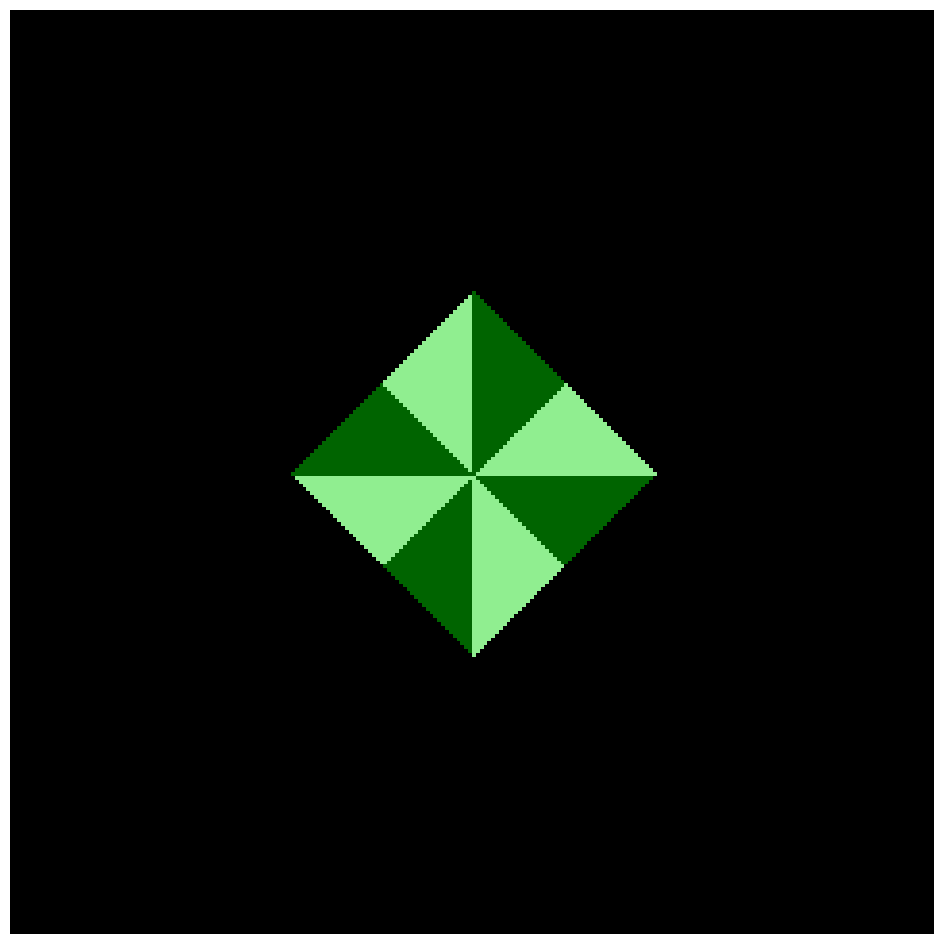

This figure's Python source:
import numpy as np
import matplotlib.pyplot as plt
import matplotlib.colors as mcolors
from matplotlib.animation import FuncAnimation

# Размер сетки
size = 240
grid = np.full((size, size), -1)  # Инициализация сетки значением -1 (пустое пространство)

# Центр сетки
center = size // 2

# Цвета
color_map = mcolors.ListedColormap(['black', 'lightgreen', 'darkgreen'])

# Размер ромба
inner_size = 48

# Рисуем темно-зеленый ромб с черными треугольниками внутри
for i in range(center - inner_size, center + inner_size):
    for j in range(center - inner_size, center + inner_size):
        if abs(i - center) + abs(j - center) < inner_size:
            dx = j - center
            dy = center - i
            # Определяем треугольники внутри ромба
            if dx >= 0 and dy >= 0:
                grid[i, j] = 0 if (dx > dy) else 2
            elif dx >= 0 and dy < 0:
                grid[i, j] = 0 if (abs(dy) > dx) else 2
            elif dx < 0 and dy >= 0:
                grid[i, j] = 2 if (abs(dx) > dy) else 0
            elif dx < 0 and dy < 0:
                grid[i, j] = 2 if (abs(dy) > abs(dx)) else 0

# Правила для клеточного автомата (A, B, C)
rules = {
    0: [(0, 2, 0, 2), (2, 0, 0, 1)],  # A -> C or B
    1: [(2, 2, 1, 0), (15, 2, 1, 0)],  # B -> A
    2: [(2, 0, -1, 1), (0, 15, -1, 1), (15, 2, -1, 1)]  # C -> A
}

# Список направлений для соседей (вверх, вниз, влево, вправо и диагонали)
neighbors_offsets = [(-1, 0), (1, 0), (0, -1), (0, 1), (-1, -1), (-1, 1), (1, -1), (1, 1)]

# Функция для подсчета соседей для конкретной клетки
def count_neighbors(i, j, grid):
    counts = [0, 0, 0]  # [0: для 0, 1: для 1, 2: для 2]
    
    # Проверяем соседей
    for di, dj in neighbors_offsets:
        ni, nj = i + di, j + dj
        if 0 <= ni < grid.shape[0] and 0 <= nj < grid.shape[1]:  # Проверяем, что сосед в пределах сетки
            state = grid[ni, nj]
            if state != -1:  # Если клетка активна (не пустая)
                counts[state] += 1
    return counts

# Обновление сетки по правилам
def update_grid(grid):
    new_grid = grid.copy()  # Копируем сетку, чтобы изменения не затронули текущие расчеты

    # Применяем правила только внутри ромба
    for i in range(center - inner_size, center + inner_size):
        for j in range(center - inner_size, center + inner_size):
            if abs(i - center) + abs(j - center) < inner_size:  # Проверка, что клетка внутри ромба
                current_state = grid[i, j]
                if current_state != -1:  # Применяем правило только если клетка активна
                    counts = count_neighbors(i, j, grid)  # Подсчитываем соседей
                    for rule in rules.get(current_state, []):  # Проверяем правила
                        a, b, c, next_state = rule
                        if counts[0] == a and counts[1] == b and counts[2] == c:
                            new_grid[i, j] = next_state  # Применяем новое состояние
    return new_grid

# Настройка анимации
fig, ax = plt.subplots(figsize=(12, 12))
im = ax.imshow(grid, cmap=color_map, interpolation="nearest")
ax.axis('off')

# Функция для обновления кадров
def animate(frame):
    global grid
    grid = update_grid(grid)  # Обновляем сетку по правилам
    im.set_data(grid)  # Обновляем отображение
    return [im]

# Создание анимации
ani = FuncAnimation(fig, animate, frames=100, interval=100, blit=True)

# Покажем анимацию
plt.show()
